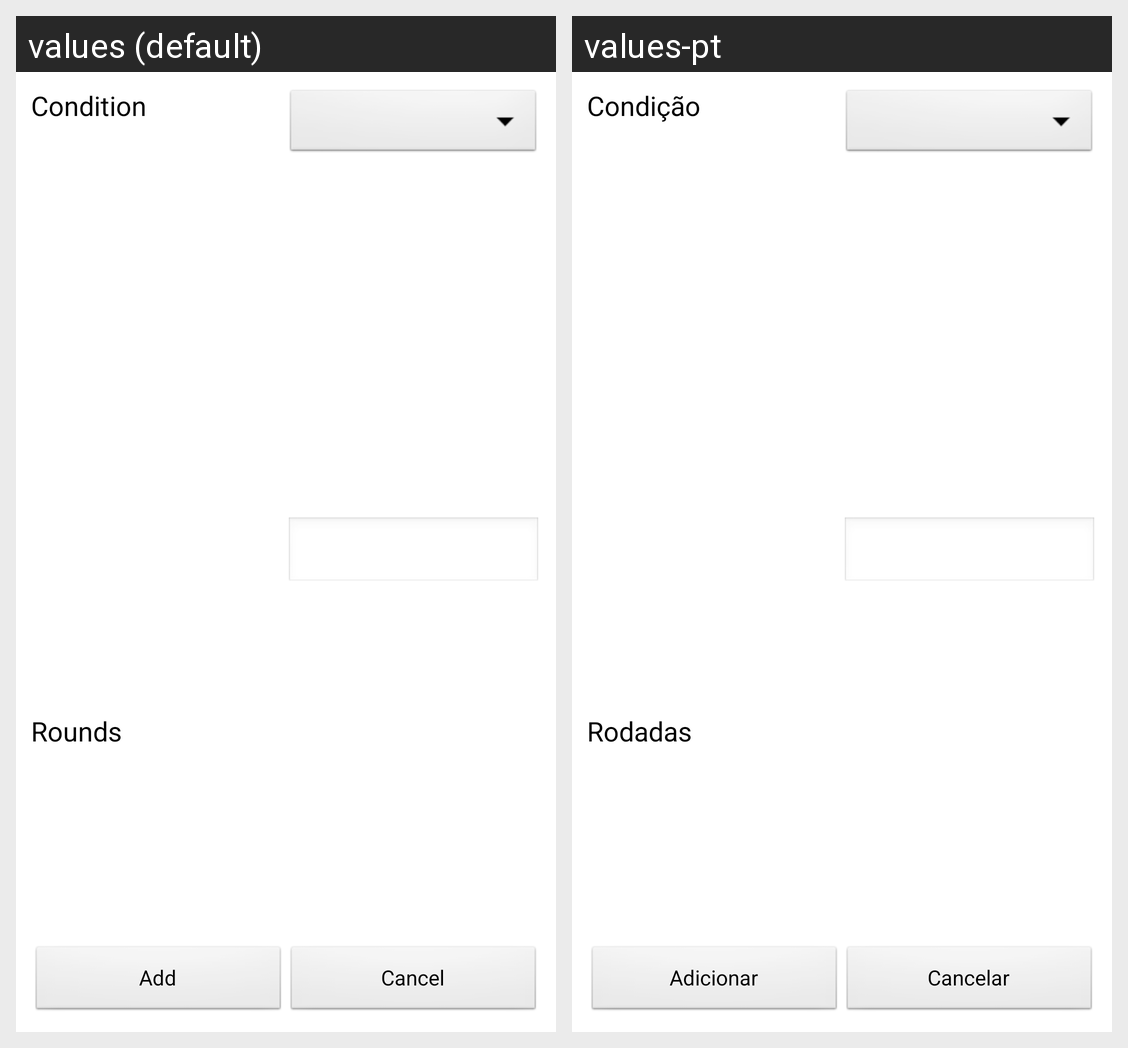

The Android screen above is rendered under two locales of the same app. Produce the string resources it draws, with the default and per-locale values.
Android screen res/layout/new_condition_dialog.xml rendered under 2 locales, left to right: values (default), values-pt. Device: Nexus 5 (rendered at 1080×1920; each locale shown at half size, 540×960, under a caption strip naming it); theme PaperTheme.
Strings drawn on this screen, with the default value and each locale's value (text and hints the layout hard-codes, and strings that could not be matched under every locale, appear in the picture but are not listed):

condition
  values: Condition
  values-pt: Condição

rounds
  values: Rounds
  values-pt: Rodadas

addNew
  values: Add
  values-pt: Adicionar

cancel
  values: Cancel
  values-pt: Cancelar
